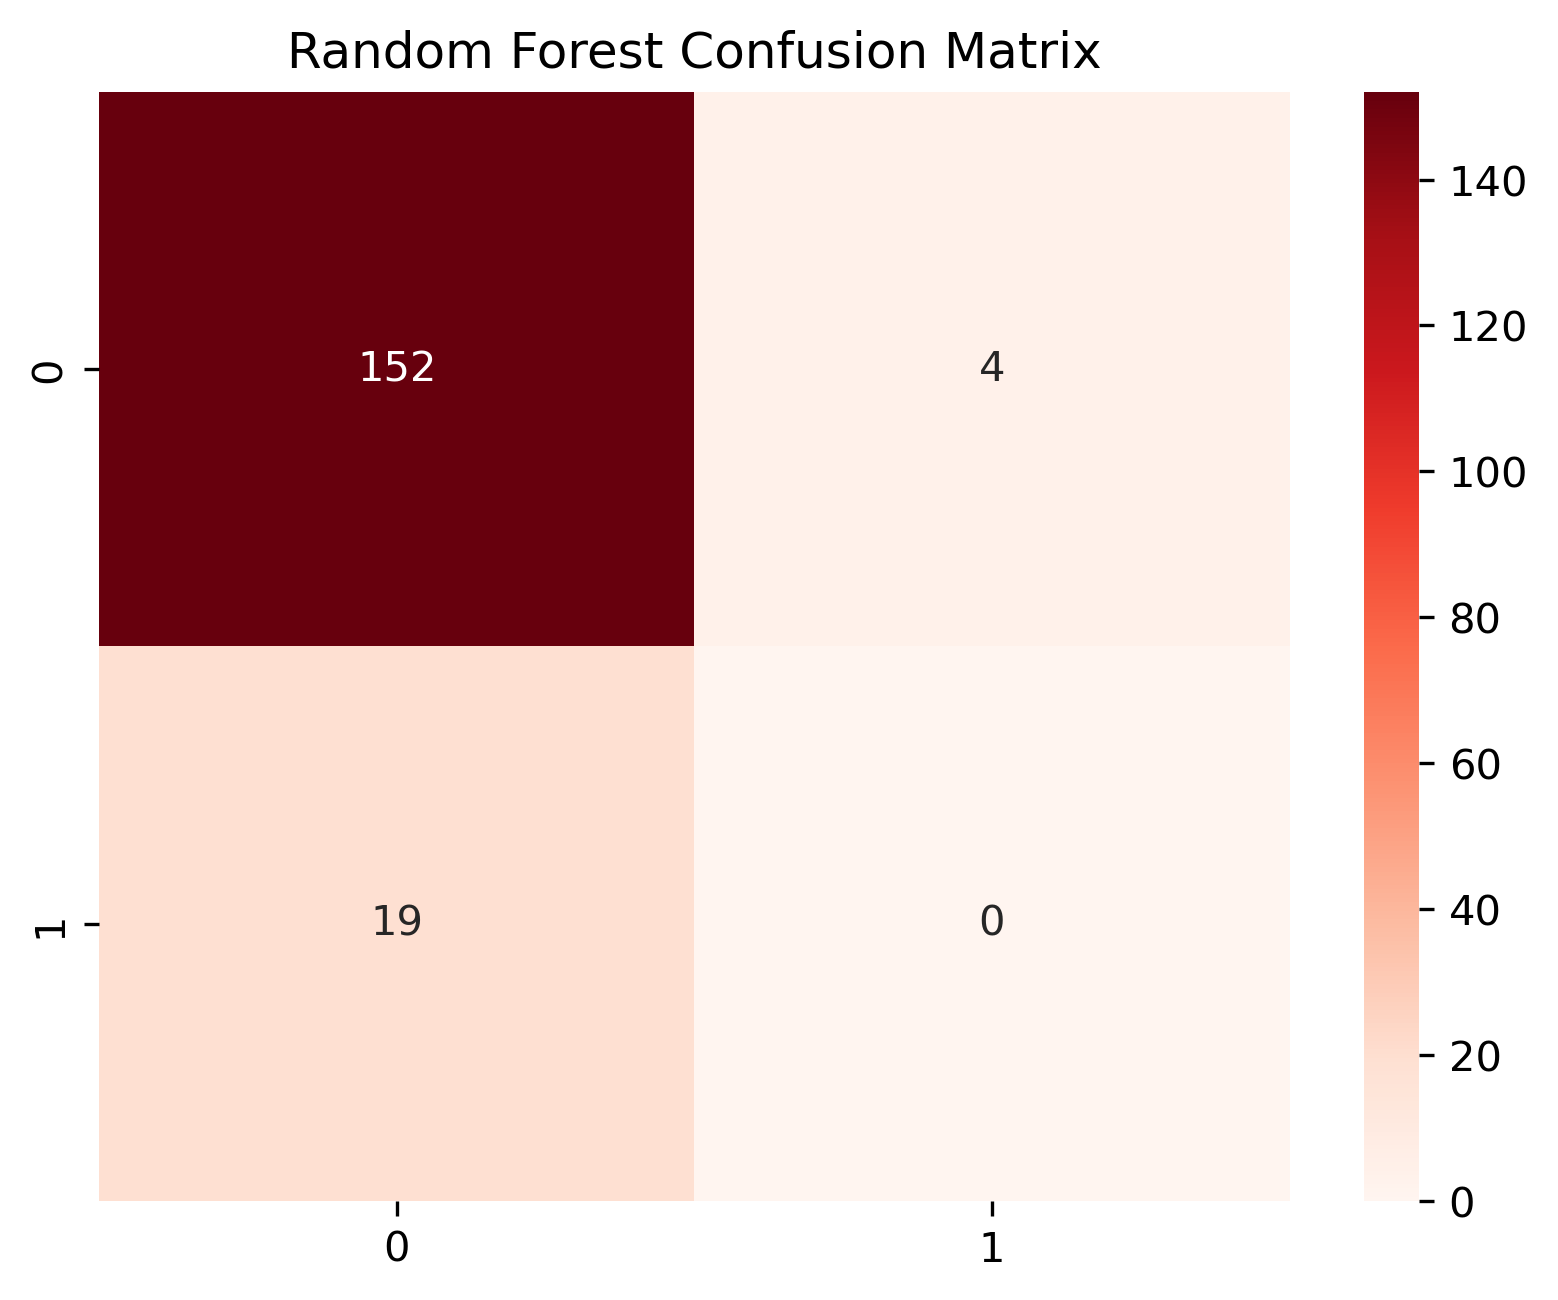

The data file committed next to this chart (first rows):
, Predicted Ordinary Term, Predicted Final Exam
Actual Ordinary Term, 152, 4
Actual Final Exam, 19, 0
